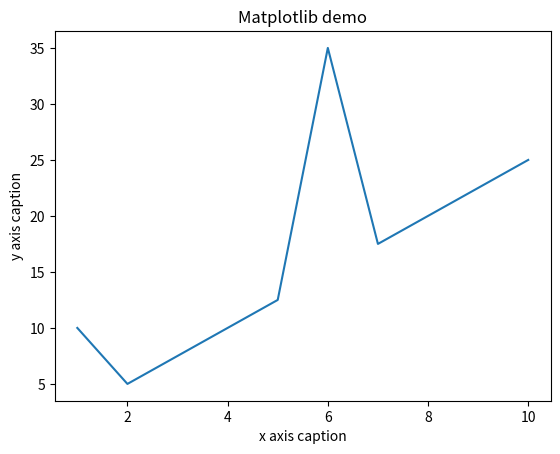

Recreate this plot in Python.
import numpy as np
from matplotlib import pyplot as plt

#x = np.arange(1, 11)
x = [i for i in range(1, 11)]
y = [2.5*i for i in x]
y[0]=10
y[5]=35
plt.title("Matplotlib demo")
plt.xlabel("x axis caption")
plt.ylabel("y axis caption")
plt.plot(x, y)
plt.show()